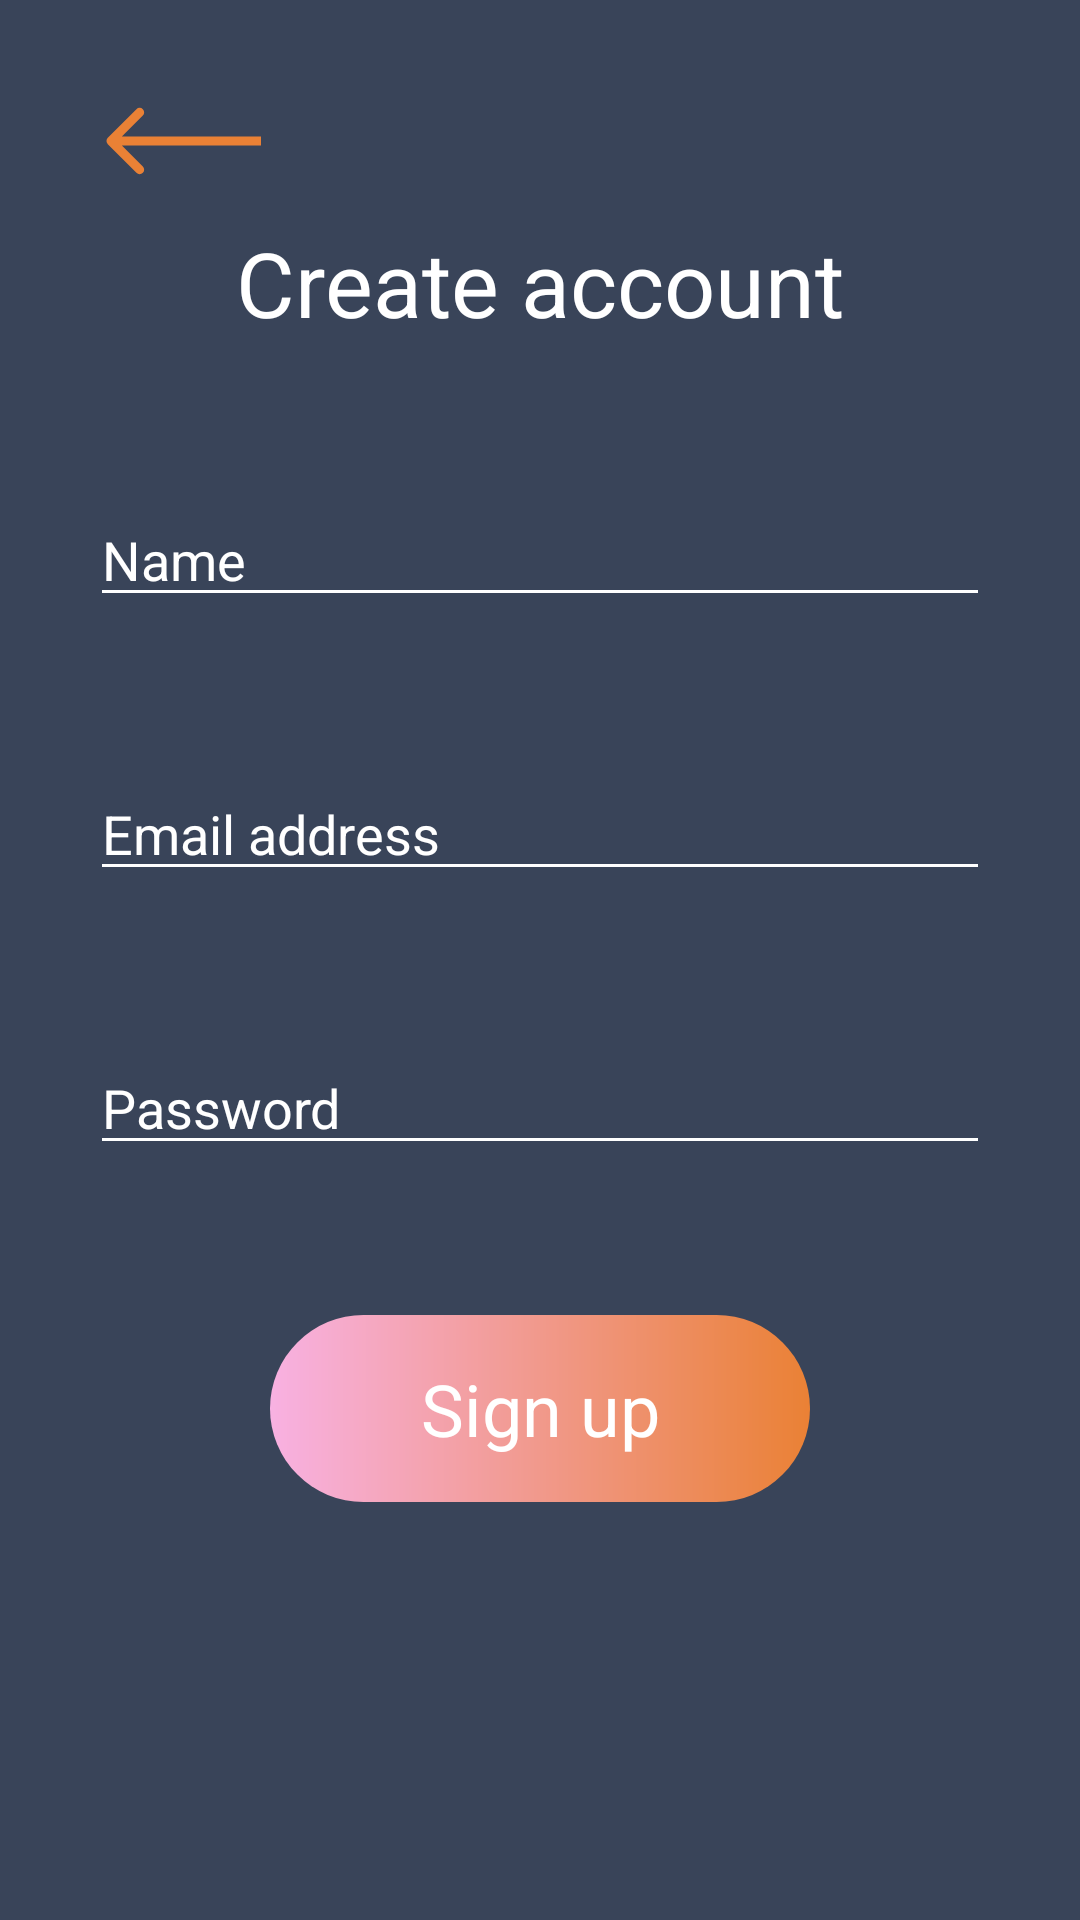

Here is an Android app screen rendered from its layout file. Give the layout XML and the strings, colors and styles it references.
<!-- AndroidManifest.xml: application theme Theme.ShoppingFood -->
<!-- res/layout/fragment_sign_up.xml -->
<?xml version="1.0" encoding="utf-8"?>
<androidx.constraintlayout.widget.ConstraintLayout xmlns:android="http://schemas.android.com/apk/res/android"
    xmlns:app="http://schemas.android.com/apk/res-auto"
    android:layout_width="match_parent"
    android:layout_height="match_parent"
    android:background="@color/backgroundColor">

    <ImageView
        android:id="@+id/imgBack"
        android:layout_width="wrap_content"
        android:layout_height="wrap_content"
        android:layout_marginStart="20dp"
        android:layout_marginTop="20dp"
        android:padding="15dp"
        android:src="@drawable/ic_arrow_left"
        app:layout_constraintStart_toStartOf="parent"
        app:layout_constraintTop_toTopOf="parent"
        app:tint="@color/primaryColor" />

    <TextView
        android:id="@+id/txtTitle"
        android:layout_width="wrap_content"
        android:layout_height="wrap_content"
        android:text="@string/create_account"
        android:textColor="@color/white"
        android:textSize="30sp"
        app:layout_constraintEnd_toEndOf="parent"
        app:layout_constraintStart_toStartOf="parent"
        app:layout_constraintTop_toBottomOf="@id/imgBack" />

    <EditText
        android:id="@+id/edtName"
        android:layout_width="match_parent"
        android:layout_height="wrap_content"
        android:layout_marginHorizontal="30dp"
        android:layout_marginTop="50dp"
        android:hint="@string/name"
        app:layout_constraintEnd_toEndOf="parent"
        app:layout_constraintStart_toStartOf="parent"
        android:textColor="@color/white"
        android:textColorHint="@color/white"
        android:backgroundTint="@color/white"
        app:layout_constraintTop_toBottomOf="@id/txtTitle" />

    <EditText
        android:id="@+id/edtEmail"
        android:layout_width="match_parent"
        android:layout_height="wrap_content"
        android:layout_marginHorizontal="30dp"
        android:layout_marginTop="50dp"
        android:hint="@string/email_address"
        app:layout_constraintEnd_toEndOf="parent"
        app:layout_constraintStart_toStartOf="parent"
        android:textColor="@color/white"
        android:textColorHint="@color/white"
        android:backgroundTint="@color/white"
        app:layout_constraintTop_toBottomOf="@id/edtName" />

    <EditText
        android:id="@+id/edtPassword"
        android:layout_width="match_parent"
        android:layout_height="wrap_content"
        android:layout_marginHorizontal="30dp"
        android:layout_marginTop="50dp"
        android:hint="@string/password"
        app:layout_constraintEnd_toEndOf="parent"
        app:layout_constraintStart_toStartOf="parent"
        android:textColor="@color/white"
        android:textColorHint="@color/white"
        android:backgroundTint="@color/white"
        app:layout_constraintTop_toBottomOf="@id/edtEmail"
        android:inputType="textPassword"/>

    <TextView
        android:id="@+id/txtSignUp"
        android:layout_width="0dp"
        android:layout_height="wrap_content"
        app:layout_constraintTop_toBottomOf="@id/edtPassword"
        app:layout_constraintStart_toStartOf="parent"
        app:layout_constraintEnd_toEndOf="parent"
        android:layout_marginTop="50dp"
        android:text="@string/sign_up"
        android:textColor="@color/white"
        android:textSize="24sp"
        android:gravity="center"
        android:background="@drawable/bg_gradient_conner_50dp"
        android:paddingVertical="15dp"
        app:layout_constraintWidth_percent="0.5"/>

</androidx.constraintlayout.widget.ConstraintLayout>
<!-- resources referenced by this layout -->
<resources>
  <color name="backgroundColor">#394459</color>
  <color name="primaryColor">#EA8135</color>
  <color name="white">#FFFFFFFF</color>
  <!-- drawable bg_gradient_conner_50dp (drawable) -->
  <?xml version="1.0" encoding="utf-8"?>
  <shape xmlns:android="http://schemas.android.com/apk/res/android">
      <gradient
          android:startColor="@color/secondColor"
          android:endColor="@color/primaryColor"/>
  
      <corners android:radius="50dp"/>
  </shape>
  <!-- drawable ic_arrow_left (drawable) -->
  <vector xmlns:android="http://schemas.android.com/apk/res/android"
      android:width="52dp"
      android:height="24dp"
      android:viewportWidth="52"
      android:viewportHeight="24">
    <path
        android:pathData="M0.939,10.939C0.354,11.525 0.354,12.475 0.939,13.061L10.485,22.607C11.071,23.192 12.021,23.192 12.607,22.607C13.192,22.021 13.192,21.071 12.607,20.485L4.121,12L12.607,3.515C13.192,2.929 13.192,1.979 12.607,1.393C12.021,0.808 11.071,0.808 10.485,1.393L0.939,10.939ZM52,10.5L2,10.5V13.5L52,13.5V10.5Z"
        android:fillColor="#ffffff"/>
  </vector>
  <string name="create_account">Create account</string>
  <string name="email_address">Email address</string>
  <string name="name">Name</string>
  <string name="password">Password</string>
  <string name="sign_up">Sign up</string>
  <style name="Theme.ShoppingFood" parent="Theme.MaterialComponents.DayNight.NoActionBar">
          
          <item name="colorPrimary">@color/purple_500</item>
          <item name="colorPrimaryVariant">@color/purple_700</item>
          <item name="colorOnPrimary">@color/white</item>
          
          <item name="colorSecondary">@color/teal_200</item>
          <item name="colorSecondaryVariant">@color/teal_700</item>
          <item name="colorOnSecondary">@color/black</item>
          
          <item name="android:statusBarColor">@color/backgroundColor</item>
          
      </style>
  <color name="secondColor">#F8B1E2</color>
  <color name="purple_500">#FF6200EE</color>
  <color name="purple_700">#FF3700B3</color>
  <color name="teal_200">#FF03DAC5</color>
  <color name="teal_700">#FF018786</color>
  <color name="black">#FF000000</color>
</resources>
